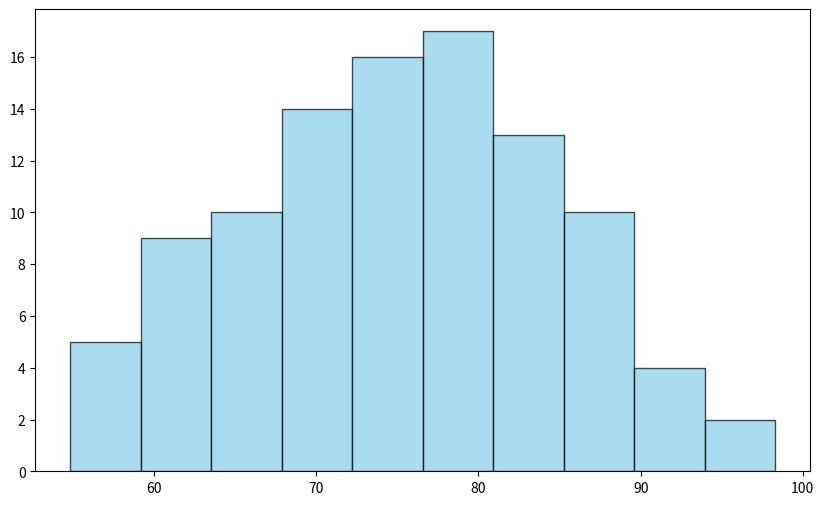

Source code (Python):
import pandas as pd 
import matplotlib.pyplot as plt
import numpy as np 
import random
#generar datos aleatorios para calificaciones de 100 estudiantes 
calificiaciones = np.random.normal(loc=75, scale=10, size=100)

calificiaciones = np.clip(calificiaciones, 0,100)

plt.figure(figsize=(10,6))
plt.hist(calificiaciones, bins= 10, color = "skyblue", edgecolor ="black", alpha =0.7)
plt.show()
